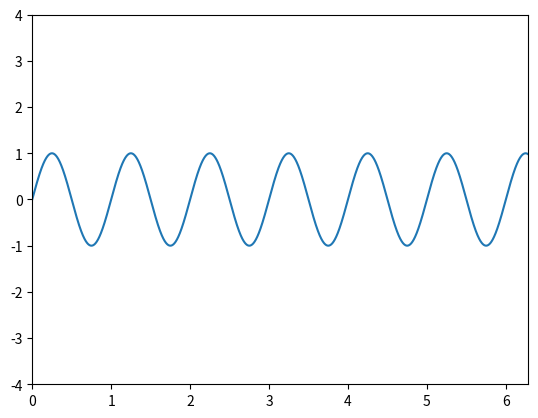

Reproduce this figure in Python.
import numpy
import matplotlib.pyplot as plot
import matplotlib.animation as animation

figure = plot.figure()
plot.xlim(0, 2*numpy.pi), plot.ylim(-4, 4)
line, = plot.plot([])

def animate(i):
    x = numpy.arange(0, 2*numpy.pi, 0.001)
    y = numpy.sin(2*numpy.pi * (x - 0.01*i))
    # y = sin(10 * 2pi * x)
    line.set_data(x, y)
    return line,

wave = animation.FuncAnimation(figure, animate, frames = 1000,
                               interval = 10, blit = True)

plot.show()